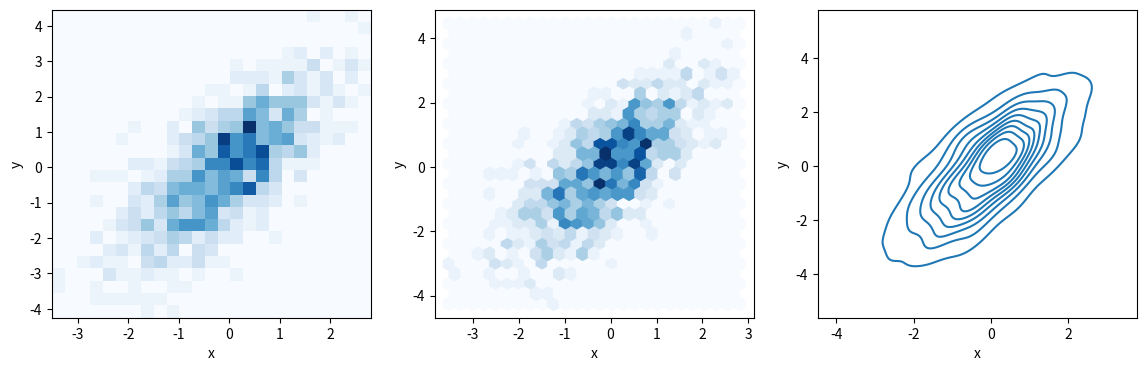

Write Python code to recreate this figure.
# IU - International University of Applied Science
# Exploratory Data Analysis and Visualization
# Course Code: DLBDSEDAV01

# Scatterplot Distributions

# %% import modules
import matplotlib.pyplot as plt
import numpy as np
import seaborn as sns
import pandas as pd

# %% create multivariate normal distribution
mean = [0, 0]
cov = [[1, 1], [1, 2]]
x, y = np.random.multivariate_normal(mean, cov, 1000).T
df = pd.DataFrame({'x': x, 'y': y})

# %% create figure 
fig = plt.figure(figsize=(14,4))

# 2d bin plot with Matplotlib
ax1 = fig.add_subplot(131)
ax1.hist2d(x, y, bins=25, cmap='Blues')
ax1.set_xlabel("x")
ax1.set_ylabel("y")

# hex-bin plot with Matplotlib
ax2 = fig.add_subplot(132)
ax2.hexbin(x, y, gridsize=25, cmap='Blues')
ax2.set_xlabel("x")
ax2.set_ylabel("y")

# density contour plot with Seaborn
ax3=fig.add_subplot(133)
sns.kdeplot(x=x,y=y, ax=ax3)
ax3.set_xlabel("x")
ax3.set_ylabel("y")

plt.show()

# %%
